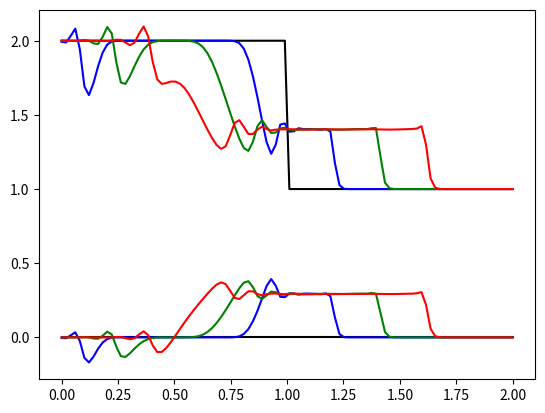

This chart was generated by the following Python code:
import numpy as np
import matplotlib.pyplot as plt

## Setup
lx = 2
CFL = 0.9
T = 300 # temperatura
cv = 0.718
k_1 = .4 # k-1 onde k e cp/cv
n = 100 # No de elementos
steps = 40

# saida 
P = np.zeros((steps,n+2))
Rho = np.zeros((steps,n+2))
U = np.zeros((steps,n+2))
## Volumes
# (n+2) adicionara 2 volumes fantasma
elem = np.array([[0]*2]*(n+2) ,dtype=np.float64)
Q = np.array([[0]*3]*(n+2) ,dtype=np.float64)
F = np.array([[0]*3]*(n+2) ,dtype=np.float64)

# indice linha = Nº do volume


# se vizinho = -1, entao e' contorno (fantasma)
elem[0,0] = -1 
elem[n-1,1] = -1

for i in range(1,n-1):
    elem[i,0] = i-1; elem[i,1] = i+1;

dx = lx/n;
vol = dx*1; # volumes sempre iguais

## C.I. 

# p = rho = 1 para x < 1, p = rho = 2 para x >= 1, u = 0

u = 0;

for i in range(n+2):
    if i*dx > 1:
        rho = 1; p = 1;
    else:
        rho = 2; p = 2;
    
    e = p/(k_1)
        
    Q[i,0] = rho
    Q[i,1] = rho*u
    Q[i,2] = e
    F[i,0] = Q[i,1]
    F[i,1] = rho*u**2+p
    F[i,2] = (e+p)*u
    P[0,i] = p;
    Rho[0,i] = rho;

    
#fantasma
F[0,0] = -F[1,0]
F[0,1] = -F[1,1]+2*1 #2x a pressao 1
F[0,2] = -F[1,2]    
F[n+1,0] = -F[n,0]
F[n+1,1] = -F[n,1]+2*2
F[n+1,2] = -F[n,2]

    
Qp = np.copy(Q) #passo preditor
    

# MacCormack
print('{} {}'.format(p,rho))
c = np.sqrt(1.4*p/rho)
    
dt = CFL*dx/(c) # alterar?
a1 = dt/vol
a2 = dt/(2*vol)
S = 1 # superficie unitaria

dtmin = 10
dtmax = 0

for step in range(1,steps):
#    print(dt)
    # i denota o elemento
    for i in range(1,n+1):         #preditor
        Qp[i,:] = Q[i,:] - a1*(F[i,:]*S-F[(i-1),:]*S) 
        
    # atualiza valores de fluxo preditor
    for i in range(1,n+1):
        Rho[step,i] = Qp[i,0]
        P[step,i] = k_1*Rho[step,i]*( Qp[i,2]/Rho[step,i] - (1/2)*(Qp[i,1]/Qp[i,0])**2 )
   
        F[i,0] = Qp[i,1]
        F[i,1] = (Qp[i,1]**2/Q[i,0]) + P[step,i]
        F[i,2] = (Qp[i,2]+P[step,i])*Qp[i,1]/Q[i,0]

    # atualiza fantasmas     
    F[0,0] = -F[1,0]
    F[0,1] = -F[1,1]+2*P[step,1] #2x a pressao 1
    F[0,2] = -F[1,2]    
    F[n+1,0] = -F[n,0]
    F[n+1,1] = -F[n,1]+2*P[step,n]
    F[n+1,2] = -F[n,2]

    for i in range(1,n+1):      #corretor   
        Q[i,:] = 0.5*(Q[i,:]+Qp[i,:])-a2*(F[i+1,:]*S-F[i,:]*S) 
        
    # atualiza valores de fluxo coretor
    for i in range(1,n+1):
 #       print('{} {} {} \n'.format(Q[i,0],Q[i,1],Q[i,2]))
        Rho[step,i] = Q[i,0]
#        print('{} {} {}'.format( k_1*Rho[step,i] , Q[i,2]/Rho[step,i] , (1/2)*(Q[i,1]/Q[i,0] )**2))
        U[step,i] = Q[i,1]/Q[i,0]
        P[step,i] = k_1*Rho[step,i]*( Q[i,2]/Rho[step,i] - (1/2)*(U[step,i])**2 )
        F[i,0] = Q[i,1]
        F[i,1] = (U[step,i]**2*Q[i,0]) + P[step,i]
        F[i,2] = (Q[i,2]+P[step,i])*U[step,i]
        
        
    dt = CFL*dx/(c+np.amax(np.abs(U[step,:])))

    if dt < dtmin:
        dtmin = dt
    if dt > dtmax:
        dtmax = dt    
    a1 = dt/vol
    a2 = dt/(2*vol)
        
    # atualiza fantasmas     
    F[0,0] = -F[1,0]
    F[0,1] = -F[1,1]+2*P[step,1] #2x a pressao 1
    F[0,2] = -F[1,2]    
    F[n+1,0] = -F[n,0]
    F[n+1,1] = -F[n,1]+2*P[step,n]
    F[n+1,2] = -F[n,2]
  #  print('{} {} {}'.format(np.amax(np.abs(Q)),np.amax(U),dt))
    if np.amax(Q) > 10**6:
        print('{}'.format(step))
        break
    
#    if not(step % 100):
#        plt.plot(Q[:,0])
#        plt.plot(Q[:,1])        
#        plt.plot(Q[:,2])
#        plt.show()
#        time.sleep(1)
        
    
LX = np.linspace(0,lx,n)    
        
plt.plot(LX,U[0,1:n+1],'k')
plt.plot(LX,U[int(steps/3),1:n+1],'b')
plt.plot(LX,U[int(steps*2/3),1:n+1],'g')
plt.plot(LX,U[steps-1,1:n+1],'r')
plt.show()    
        
plt.plot(LX,P[0,1:n+1],'k')
plt.plot(LX,P[int(steps/3),1:n+1],'b')
plt.plot(LX,P[int(2*steps/3),1:n+1],'g')
plt.plot(LX,P[steps-1,1:n+1],'r')
plt.show()    

    
